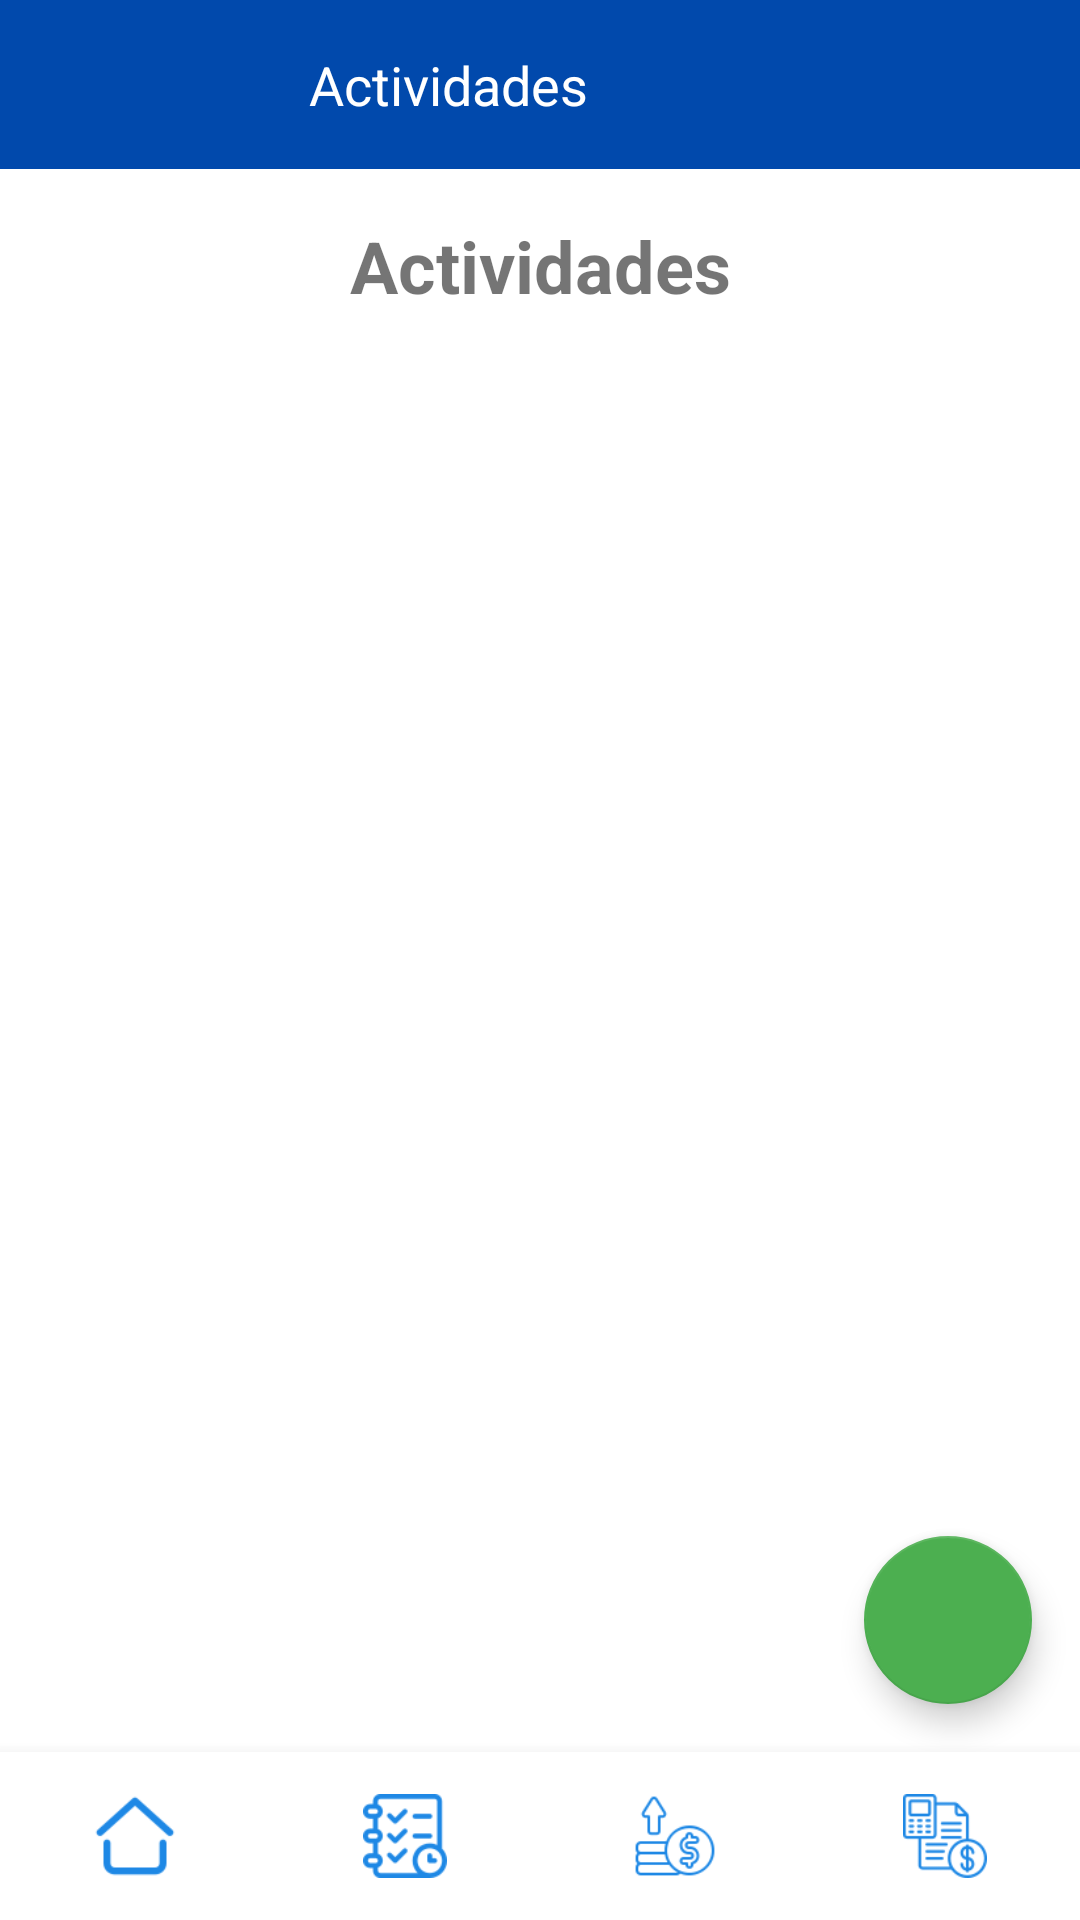

Here is an Android app screen rendered from its layout file. Give the layout XML and the strings, colors and styles it references.
<!-- AndroidManifest.xml: application theme AppTheme -->
<!-- res/layout/activity_actividad.xml -->
<?xml version="1.0" encoding="utf-8"?>
<androidx.constraintlayout.widget.ConstraintLayout xmlns:android="http://schemas.android.com/apk/res/android"
    xmlns:app="http://schemas.android.com/apk/res-auto"
    xmlns:tools="http://schemas.android.com/tools"
    android:id="@+id/main"
    android:layout_width="match_parent"
    android:layout_height="match_parent"
    tools:context=".ui.ActividadActivity">
    <FrameLayout
        android:id="@+id/content_frame"
        android:layout_width="match_parent"
        android:layout_height="match_parent">

        
        <androidx.constraintlayout.widget.ConstraintLayout
            android:layout_width="match_parent"
            android:layout_height="match_parent"
            android:fitsSystemWindows="true">

            
            <androidx.appcompat.widget.Toolbar
                android:id="@+id/toolbar"
                android:layout_width="match_parent"
                android:layout_height="wrap_content"
                android:background="#0149AC"
                android:padding="16dp"
                app:layout_constraintTop_toTopOf="parent"
                app:layout_constraintStart_toStartOf="parent"
                app:layout_constraintEnd_toEndOf="parent"
                android:fitsSystemWindows="true">

                <LinearLayout
                    android:layout_width="match_parent"
                    android:layout_height="wrap_content"
                    android:orientation="horizontal"
                    android:gravity="center_vertical">


                    <TextView
                        android:id="@+id/welcomeText"
                        android:layout_width="0dp"
                        android:layout_height="wrap_content"
                        android:layout_marginRight="45dp"
                        android:layout_weight="1"
                        android:text="Actividades"
                        android:textColor="#FFFFFF"
                        android:textSize="18sp"
                        android:gravity="center" />

                </LinearLayout>
            </androidx.appcompat.widget.Toolbar>

            
            <TextView
                android:id="@+id/tituloQuejas"
                android:layout_width="wrap_content"
                android:layout_height="wrap_content"
                android:text="Actividades"
                android:textSize="24sp"
                android:textStyle="bold"
                app:layout_constraintTop_toBottomOf="@id/toolbar"
                app:layout_constraintStart_toStartOf="parent"
                app:layout_constraintEnd_toEndOf="parent"
                android:layout_marginTop="16dp"
                android:gravity="center"/>

            
            <androidx.recyclerview.widget.RecyclerView
                android:id="@+id/recyclerView"
                android:layout_width="match_parent"
                android:layout_height="0dp"
                android:layout_marginTop="20dp"
                android:layout_marginBottom="20dp"
                app:layout_constraintTop_toBottomOf="@id/tituloQuejas"
                app:layout_constraintBottom_toTopOf="@id/bottomNavigation" />

            
            <LinearLayout
                android:id="@+id/bottomNavigation"
                android:layout_width="match_parent"
                android:layout_height="56dp"
                android:background="#FFFFFF"
                android:elevation="8dp"
                android:orientation="horizontal"
                app:layout_constraintBottom_toBottomOf="parent">

                <FrameLayout
                    android:layout_width="0dp"
                    android:layout_height="match_parent"
                    android:layout_weight="1">

                    <ImageButton
                        android:id="@+id/btnMenu"
                        android:layout_width="wrap_content"
                        android:layout_height="wrap_content"
                        android:layout_gravity="center"
                        android:scaleX="0.50"
                        android:scaleY="0.50"
                        android:scaleType="centerInside"
                        android:background="?attr/selectableItemBackgroundBorderless"
                        android:src="@drawable/pagina_de_inicio"
                        android:tint="#1E88E5" />

                </FrameLayout>

                <FrameLayout
                    android:layout_width="0dp"
                    android:layout_height="match_parent"
                    android:layout_weight="1">

                    <ImageButton
                        android:id="@+id/btnPlanificacion"
                        android:layout_width="wrap_content"
                        android:layout_height="wrap_content"
                        android:layout_gravity="center"
                        android:scaleX="0.50"
                        android:scaleY="0.50"
                        android:scaleType="centerInside"
                        android:background="?attr/selectableItemBackgroundBorderless"
                        android:src="@drawable/planificacion"
                        android:tint="#1E88E5" />

                </FrameLayout>

                <FrameLayout
                    android:layout_width="0dp"
                    android:layout_height="match_parent"
                    android:layout_weight="1">

                    <ImageButton
                        android:id="@+id/btnVentas"
                        android:layout_width="wrap_content"
                        android:layout_height="wrap_content"
                        android:layout_gravity="center"
                        android:scaleX="0.50"
                        android:scaleY="0.50"
                        android:scaleType="centerInside"
                        android:background="?attr/selectableItemBackgroundBorderless"
                        android:src="@drawable/ventas"
                        android:tint="#1E88E5" />

                </FrameLayout>

                <FrameLayout
                    android:layout_width="0dp"
                    android:layout_height="match_parent"
                    android:layout_weight="1">

                    <ImageButton
                        android:id="@+id/btnFinanzas"
                        android:layout_width="wrap_content"
                        android:layout_height="wrap_content"
                        android:layout_gravity="center"
                        android:scaleX="0.50"
                        android:scaleY="0.50"
                        android:scaleType="centerInside"
                        android:background="?attr/selectableItemBackgroundBorderless"
                        android:src="@drawable/finanzas"
                        android:tint="#1E88E5" />

                </FrameLayout>
            </LinearLayout>

            
            <com.google.android.material.floatingactionbutton.FloatingActionButton
                android:id="@+id/addActividad"
                android:layout_width="wrap_content"
                android:layout_height="wrap_content"
                android:layout_margin="16dp"
                android:src="@drawable/add"
                android:contentDescription="Agregar nueva queja o sugerencia"
                app:layout_constraintBottom_toTopOf="@id/bottomNavigation"
                app:layout_constraintEnd_toEndOf="parent"
                app:tint="@android:color/white"
                app:backgroundTint="#4CAF50"/>

        </androidx.constraintlayout.widget.ConstraintLayout>

        <ProgressBar
            android:id="@+id/progressBar"
            android:layout_width="wrap_content"
            android:layout_height="wrap_content"
            android:layout_gravity="center"
            android:visibility="gone"
            style="@android:style/Widget.DeviceDefault.Light.ProgressBar.Large" />

    </FrameLayout>
</androidx.constraintlayout.widget.ConstraintLayout>
<!-- resources referenced by this layout -->
<resources>
  <!-- drawable finanzas: png bitmap (drawable, 3391 bytes) -->
  <!-- drawable pagina_de_inicio: png bitmap (drawable, 1530 bytes) -->
  <!-- drawable planificacion: png bitmap (drawable, 2924 bytes) -->
  <!-- drawable ventas: png bitmap (drawable, 3148 bytes) -->
  <style name="AppTheme" parent="Theme.MaterialComponents.Light.NoActionBar">
          
          <item name="colorPrimary">@color/purple_500</item>
          <item name="colorPrimaryVariant">@color/purple_700</item>
          <item name="colorOnPrimary">@color/white</item>
          <item name="colorSecondary">@color/teal_200</item>
          <item name="colorSecondaryVariant">@color/teal_700</item>
          <item name="colorOnSecondary">@color/black</item>
          
      </style>
  <color name="purple_500">#FF6200EE</color>
  <color name="purple_700">#FF3700B3</color>
  <color name="white">#FFFFFFFF</color>
  <color name="teal_200">#FF03DAC5</color>
  <color name="teal_700">#FF018786</color>
  <color name="black">#FF000000</color>
</resources>
